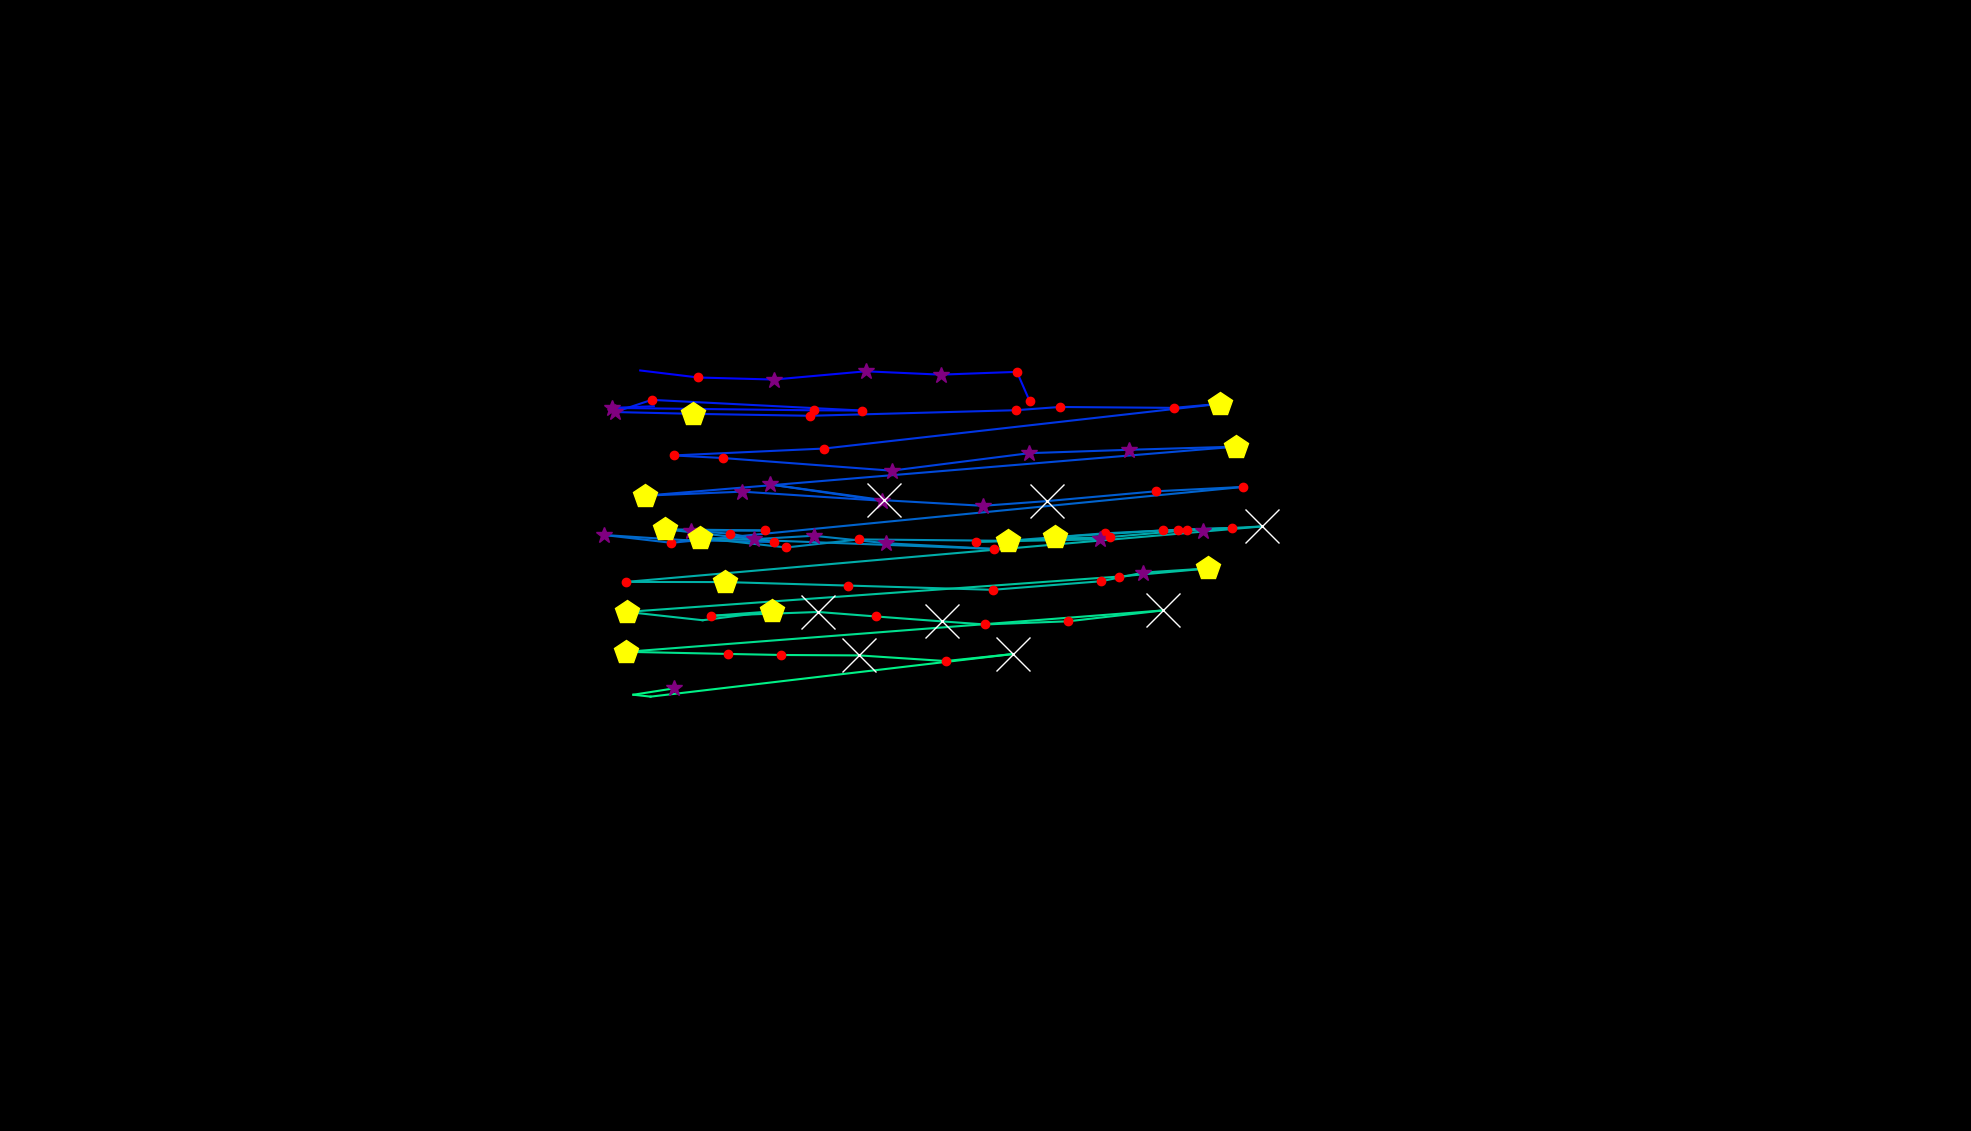

The file beside this chart, header and first rows:
, fixation_id, timestamp, avg_gaze_x, avg_gaze_y, duration
0, 0.0, 24.1, 1563, 779.3, 361.5
1, 62.0, 19651, 831.5, 987.7, 12.05
2, 63.0, 19688, 906.9, 978.6, 132.5
3, 64.0, 19844, 1005, 975.9, 265.1
4, 65.0, 20254, 1124, 986.6, 337.4
5, 66.0, 20615, 1222, 982.3, 397.6
6, 67.0, 21037, 1321, 985.9, 180.7
7, 68.0, 21832, 1337, 947.7, 156.6
8, 73.0, 23628, 849.1, 941.2, 108.4
9, 74.0, 23760, 795.2, 939.1, 265.1
10, 75.0, 24097, 1057, 935.9, 216.9
11, 76.0, 24338, 1120, 935.6, 228.9
12, 77.0, 24616, 846.3, 949.5, 144.6
13, 78.0, 24784, 798.8, 933.7, 277.1
14, 79.0, 25085, 900.1, 931.4, 445.8
15, 80.0, 25567, 1052, 928.9, 120.5
16, 81.0, 25736, 1319, 936.1, 144.6
17, 82.0, 25917, 1376, 940.3, 144.6
18, 83.0, 26194, 1524, 939.1, 180.7
19, 84.0, 26399, 1584, 944.4, 433.8
20, 85.0, 26905, 1070, 886.3, 156.6
21, 86.0, 27278, 875, 877.4, 180.7
22, 87.0, 27483, 938.9, 874, 132.5
23, 88.0, 27640, 1158, 857.6, 277.1
24, 89.0, 28025, 1337, 880.3, 373.5
25, 90.0, 28423, 1467, 884.7, 397.6
26, 91.0, 28893, 1606, 888.8, 506
27, 92.0, 29495, 837.7, 825.1, 518.1
28, 93.0, 30086, 964, 830.3, 253
29, 94.0, 30411, 1146, 818.5, 397.6
30, 95.0, 30833, 999.9, 839.7, 277.1
31, 96.0, 31134, 1148, 819.2, 1434
32, 97.0, 32652, 1277, 812, 313.3
33, 98.0, 32989, 1360, 818, 735
34, 99.0, 33773, 1502, 830.8, 216.9
35, 100.0, 34014, 1615, 836.5, 228.9
36, 101.0, 34327, 871.9, 763.9, 120.5
37, 102.0, 34471, 784.4, 774, 385.6
38, 103.0, 34893, 885.1, 767.6, 96.39
39, 104.0, 35158, 1006, 764.8, 204.8
40, 105.0, 35387, 948.6, 775.7, 132.5
41, 106.0, 35544, 897.5, 779.6, 277.1
42, 107.0, 35845, 993.9, 779.9, 180.7
43, 108.0, 36050, 864.2, 781.4, 518.1
44, 109.0, 36640, 979.3, 768.6, 277.1
45, 110.0, 36953, 1057, 773, 277.1
46, 111.0, 37255, 1151, 763.3, 253
47, 112.0, 37556, 1291, 755.9, 180.7
48, 113.0, 37978, 908.8, 770.3, 433.8
49, 114.0, 38435, 1021, 757.8, 228.9
50, 115.0, 38688, 1115, 768.3, 180.7
51, 116.0, 38966, 1309, 766.5, 409.7
52, 117.0, 39423, 1435, 776.2, 241
53, 118.0, 39737, 1529, 780.8, 156.6
54, 119.0, 39917, 1600, 783.1, 144.6
55, 120.0, 40086, 1511, 780, 156.6
56, 121.0, 40291, 1370, 771.2, 433.8
57, 122.0, 40749, 1428, 768.4, 397.6
58, 123.0, 41182, 1267, 765.2, 168.7
59, 124.0, 41423, 1441, 771.3, 180.7
... 30 more rows
